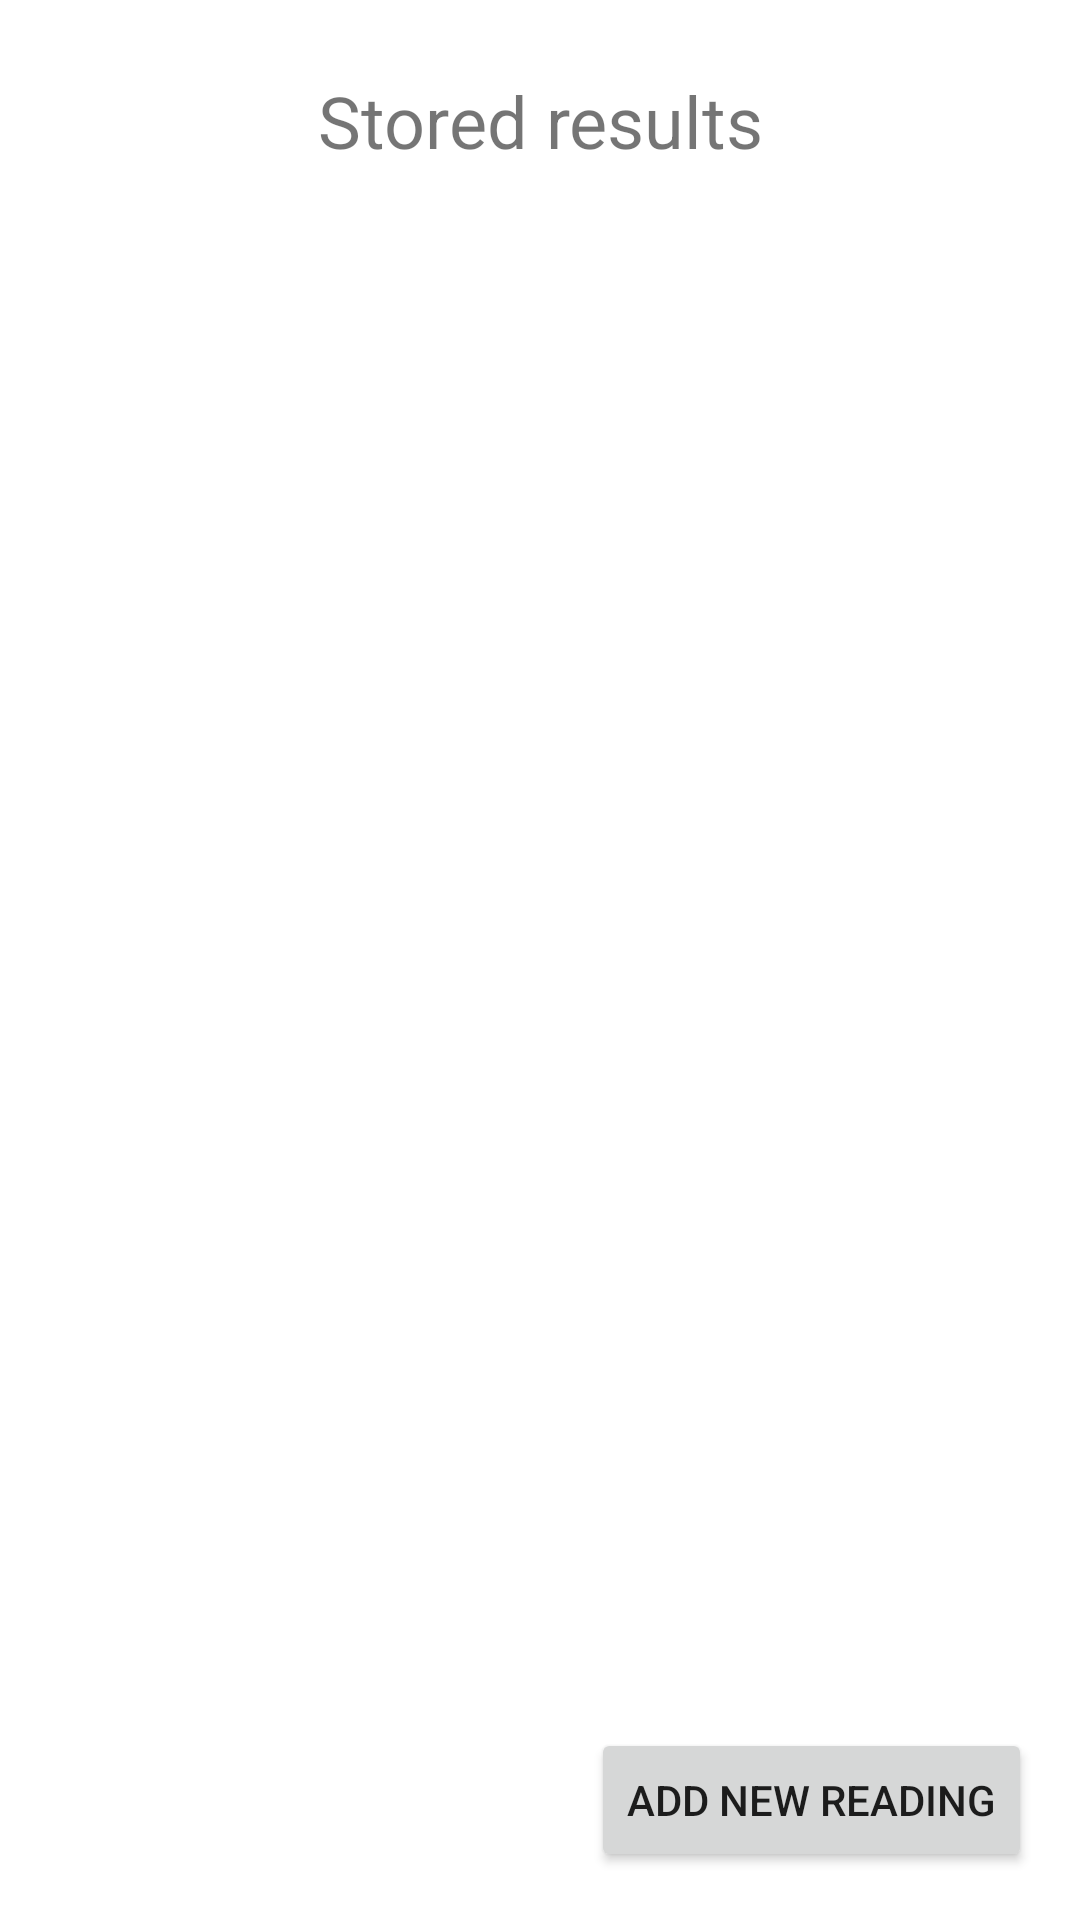

Here is an Android app screen rendered from its layout file. Give the layout XML and the strings, colors and styles it references.
<!-- AndroidManifest.xml: application theme Theme.CovidMonitoringApp -->
<!-- res/layout/activity_result.xml -->
<?xml version="1.0" encoding="utf-8"?>
<androidx.constraintlayout.widget.ConstraintLayout xmlns:android="http://schemas.android.com/apk/res/android"
    xmlns:app="http://schemas.android.com/apk/res-auto"
    xmlns:tools="http://schemas.android.com/tools"
    android:layout_width="match_parent"
    android:layout_height="match_parent"
    tools:context=".ResultActivity">

    <Button
        android:id="@+id/goBackButton"
        android:layout_width="wrap_content"
        android:layout_height="wrap_content"
        android:layout_marginEnd="16dp"
        android:layout_marginBottom="16dp"
        android:text="Add new reading"
        app:layout_constraintBottom_toBottomOf="parent"
        app:layout_constraintEnd_toEndOf="parent" />

    <TextView
        android:id="@+id/textView9"
        android:layout_width="wrap_content"
        android:layout_height="wrap_content"
        android:layout_marginTop="24dp"
        android:text="Stored results"
        android:textSize="24sp"
        app:layout_constraintEnd_toEndOf="parent"
        app:layout_constraintStart_toStartOf="parent"
        app:layout_constraintTop_toTopOf="parent" />

    <TextView
        android:id="@+id/results"
        android:layout_width="wrap_content"
        android:layout_height="wrap_content"
        android:layout_marginTop="16dp"
        app:layout_constraintEnd_toEndOf="parent"
        app:layout_constraintStart_toStartOf="parent"
        app:layout_constraintTop_toBottomOf="@+id/textView9" />
</androidx.constraintlayout.widget.ConstraintLayout>
<!-- resources referenced by this layout -->
<resources>
  <style name="Theme.CovidMonitoringApp" parent="Theme.MaterialComponents.DayNight.DarkActionBar">
          
          <item name="colorPrimary">@color/purple_500</item>
          <item name="colorPrimaryVariant">@color/purple_700</item>
          <item name="colorOnPrimary">@color/white</item>
          
          <item name="colorSecondary">@color/teal_200</item>
          <item name="colorSecondaryVariant">@color/teal_700</item>
          <item name="colorOnSecondary">@color/black</item>
          
          <item name="android:statusBarColor" tools:targetApi="l">?attr/colorPrimaryVariant</item>
          
      </style>
  <!-- not gathered from this repository: default colours our renderer supplied (Android Studio template values) -->
  <color name="purple_500">#FF6200EE</color>
  <color name="purple_700">#FF3700B3</color>
  <color name="teal_200">#FF03DAC5</color>
  <color name="teal_700">#FF018786</color>
  <color name="black">#FF000000</color>
  <color name="white">#FFFFFFFF</color>
</resources>
